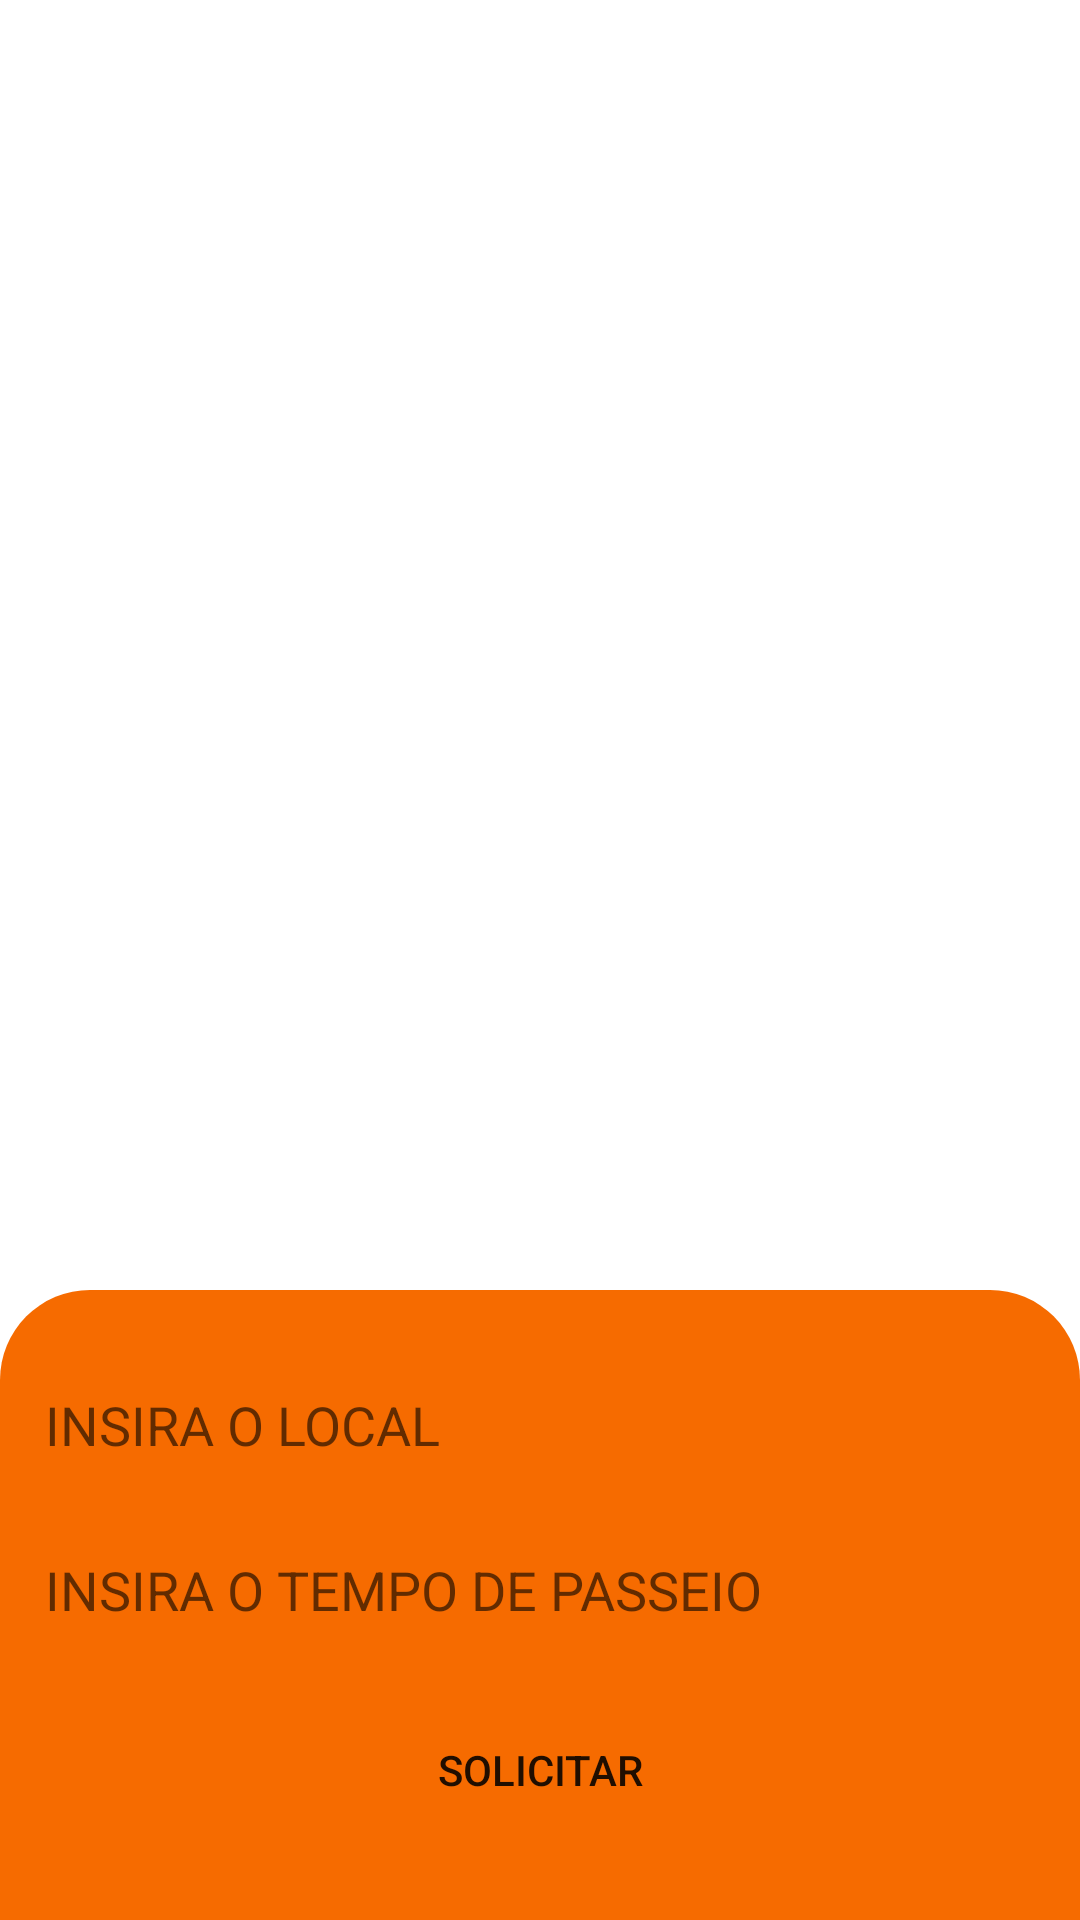

This screen was rendered from an Android layout file. Write that file and the resources it references.
<!-- AndroidManifest.xml: application theme Theme.PetTour -->
<!-- res/layout/activity_tela_solicitacao.xml -->
<?xml version="1.0" encoding="utf-8"?>
<androidx.constraintlayout.widget.ConstraintLayout xmlns:android="http://schemas.android.com/apk/res/android"
    xmlns:app="http://schemas.android.com/apk/res-auto"
    xmlns:tools="http://schemas.android.com/tools"
    android:layout_width="match_parent"
    android:layout_height="match_parent"
    tools:context=".Tela_solicitacao">



    <ImageView
        android:id="@+id/imageView6"
        android:layout_width="match_parent"
        android:layout_height="210dp"
        android:background="@drawable/shape_solicitacao"
        app:layout_constraintBottom_toBottomOf="parent"
        tools:layout_editor_absoluteX="0dp" />

    <EditText
        android:layout_width="350dp"
        android:layout_height="40dp"
        android:background="@drawable/shape_btn_branco"
        android:layout_marginBottom="15dp"
        android:hint="INSIRA O LOCAL"
        android:paddingLeft="10dp"
        app:layout_constraintBottom_toTopOf="@+id/editText2"
        app:layout_constraintEnd_toEndOf="parent"
        app:layout_constraintStart_toStartOf="@+id/imageView6" />


    <EditText
        android:id="@+id/editText2"
        android:layout_width="350dp"
        android:layout_height="40dp"
        android:layout_marginBottom="20dp"
        android:hint="INSIRA O TEMPO DE PASSEIO"
        android:paddingLeft="10dp"
        android:background="@drawable/shape_btn_branco"
        app:layout_constraintBottom_toTopOf="@+id/appCompatButton"
        app:layout_constraintEnd_toEndOf="@+id/imageView6"
        app:layout_constraintStart_toStartOf="@+id/imageView6" />

    <androidx.appcompat.widget.AppCompatButton
        android:id="@+id/appCompatButton"
        android:layout_width="180dp"
        android:layout_height="40dp"
        android:layout_marginBottom="30dp"
        android:text="SOLICITAR"
        android:background="@drawable/shape_campos_login"
        app:layout_constraintBottom_toBottomOf="parent"
        app:layout_constraintEnd_toEndOf="parent"
        app:layout_constraintStart_toStartOf="parent"></androidx.appcompat.widget.AppCompatButton>

</androidx.constraintlayout.widget.ConstraintLayout>
<!-- resources referenced by this layout -->
<resources>
  <!-- drawable shape_solicitacao (drawable) -->
  <?xml version="1.0" encoding="utf-8"?>
  <shape xmlns:android="http://schemas.android.com/apk/res/android"
      android:shape="rectangle">
      <solid android:color="@color/laranja_principal" />
      <corners android:topRightRadius="30dp" android:topLeftRadius="30dp"></corners>
  </shape>
  <style name="Theme.PetTour" parent="Theme.MaterialComponents.DayNight.NoActionBar">
          
          <item name="colorPrimary">@color/purple_500</item>
          <item name="colorPrimaryVariant">@color/purple_700</item>
          <item name="colorOnPrimary">@color/white</item>
          
          <item name="colorSecondary">@color/teal_200</item>
          <item name="colorSecondaryVariant">@color/teal_700</item>
          <item name="colorOnSecondary">@color/black</item>
          
          <item name="android:statusBarColor">?attr/colorPrimaryVariant</item>
          
      </style>
  <color name="laranja_principal">#f66b00</color>
  <color name="purple_500">#FF6200EE</color>
  <color name="purple_700">#FF3700B3</color>
  <color name="white">#FFFFFFFF</color>
  <color name="teal_200">#FF03DAC5</color>
  <color name="teal_700">#FF018786</color>
  <color name="black">#FF000000</color>
</resources>
